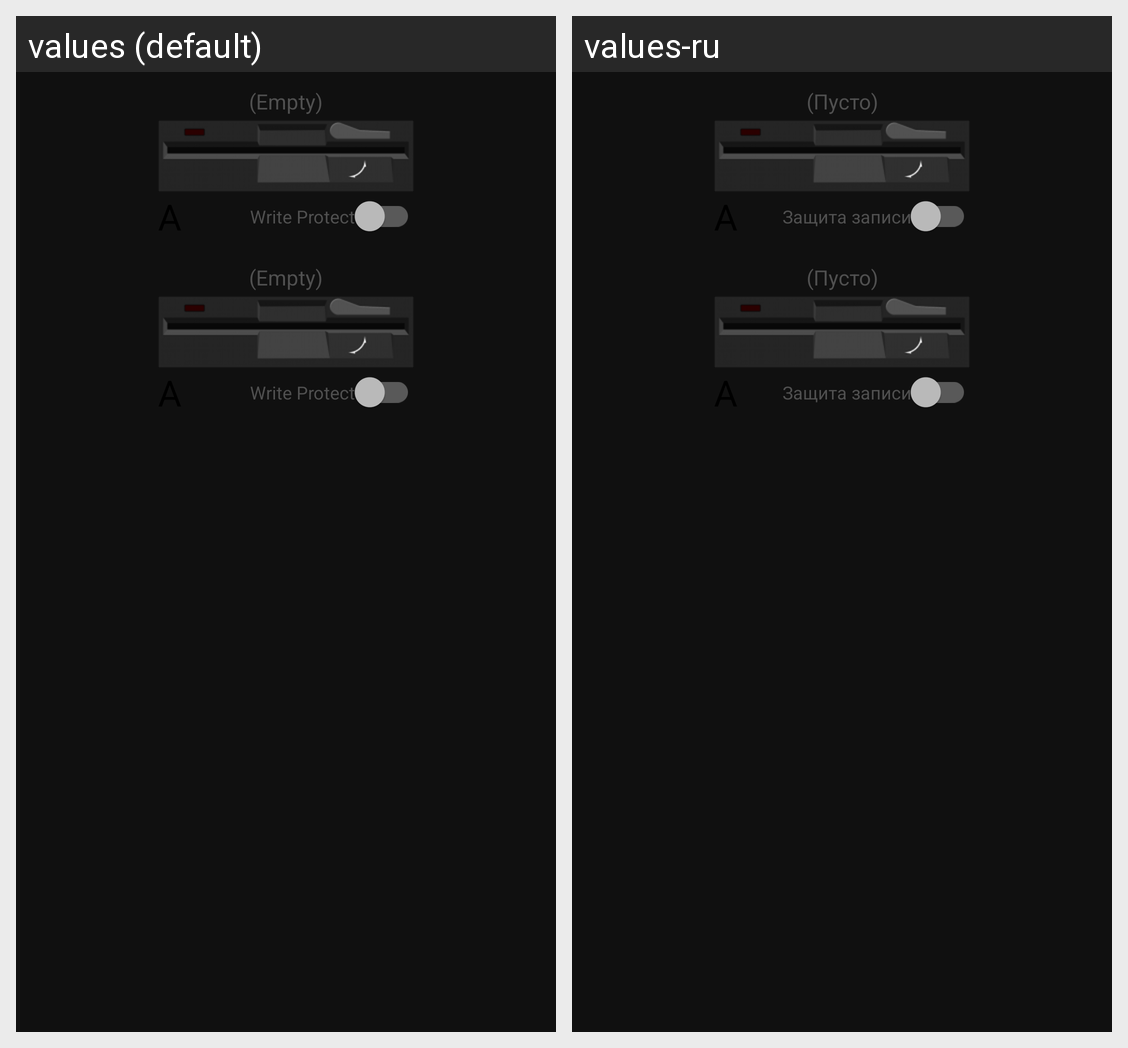

Here is an Android app screen in its default locale and in the app's own translations. Write out the translated-string differences for the strings that appear on this screen.
Android screen res/layout/disk_mgr_dialog.xml rendered under 2 locales, left to right: values (default), values-ru. Device: Nexus 5 (rendered at 1080×1920; each locale shown at half size, 540×960, under a caption strip naming it); theme AppTheme.
Strings drawn on this screen, with the default value and each locale's value (text and hints the layout hard-codes, and strings that could not be matched under every locale, appear in the picture but are not listed):

fdd_empty
  values: (Empty)
  values-ru: (Пусто)

write_protect
  values: Write Protect
  values-ru: Защита записи
